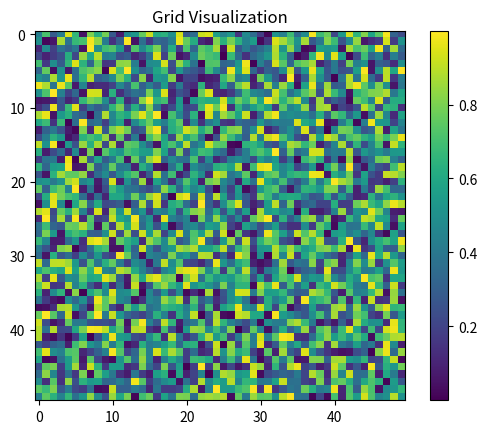

This chart was generated by the following Python code:
import numpy as np
import matplotlib.pyplot as plt

# Define random number generator
rng = np.random.default_rng()

# Generate random grid of floating point numbers [0,1]
grid = rng.random((50, 50))

print(grid)

# Visualize the grid
plt.imshow(grid, cmap="viridis")
plt.colorbar()
plt.title("Grid Visualization")
plt.show()
